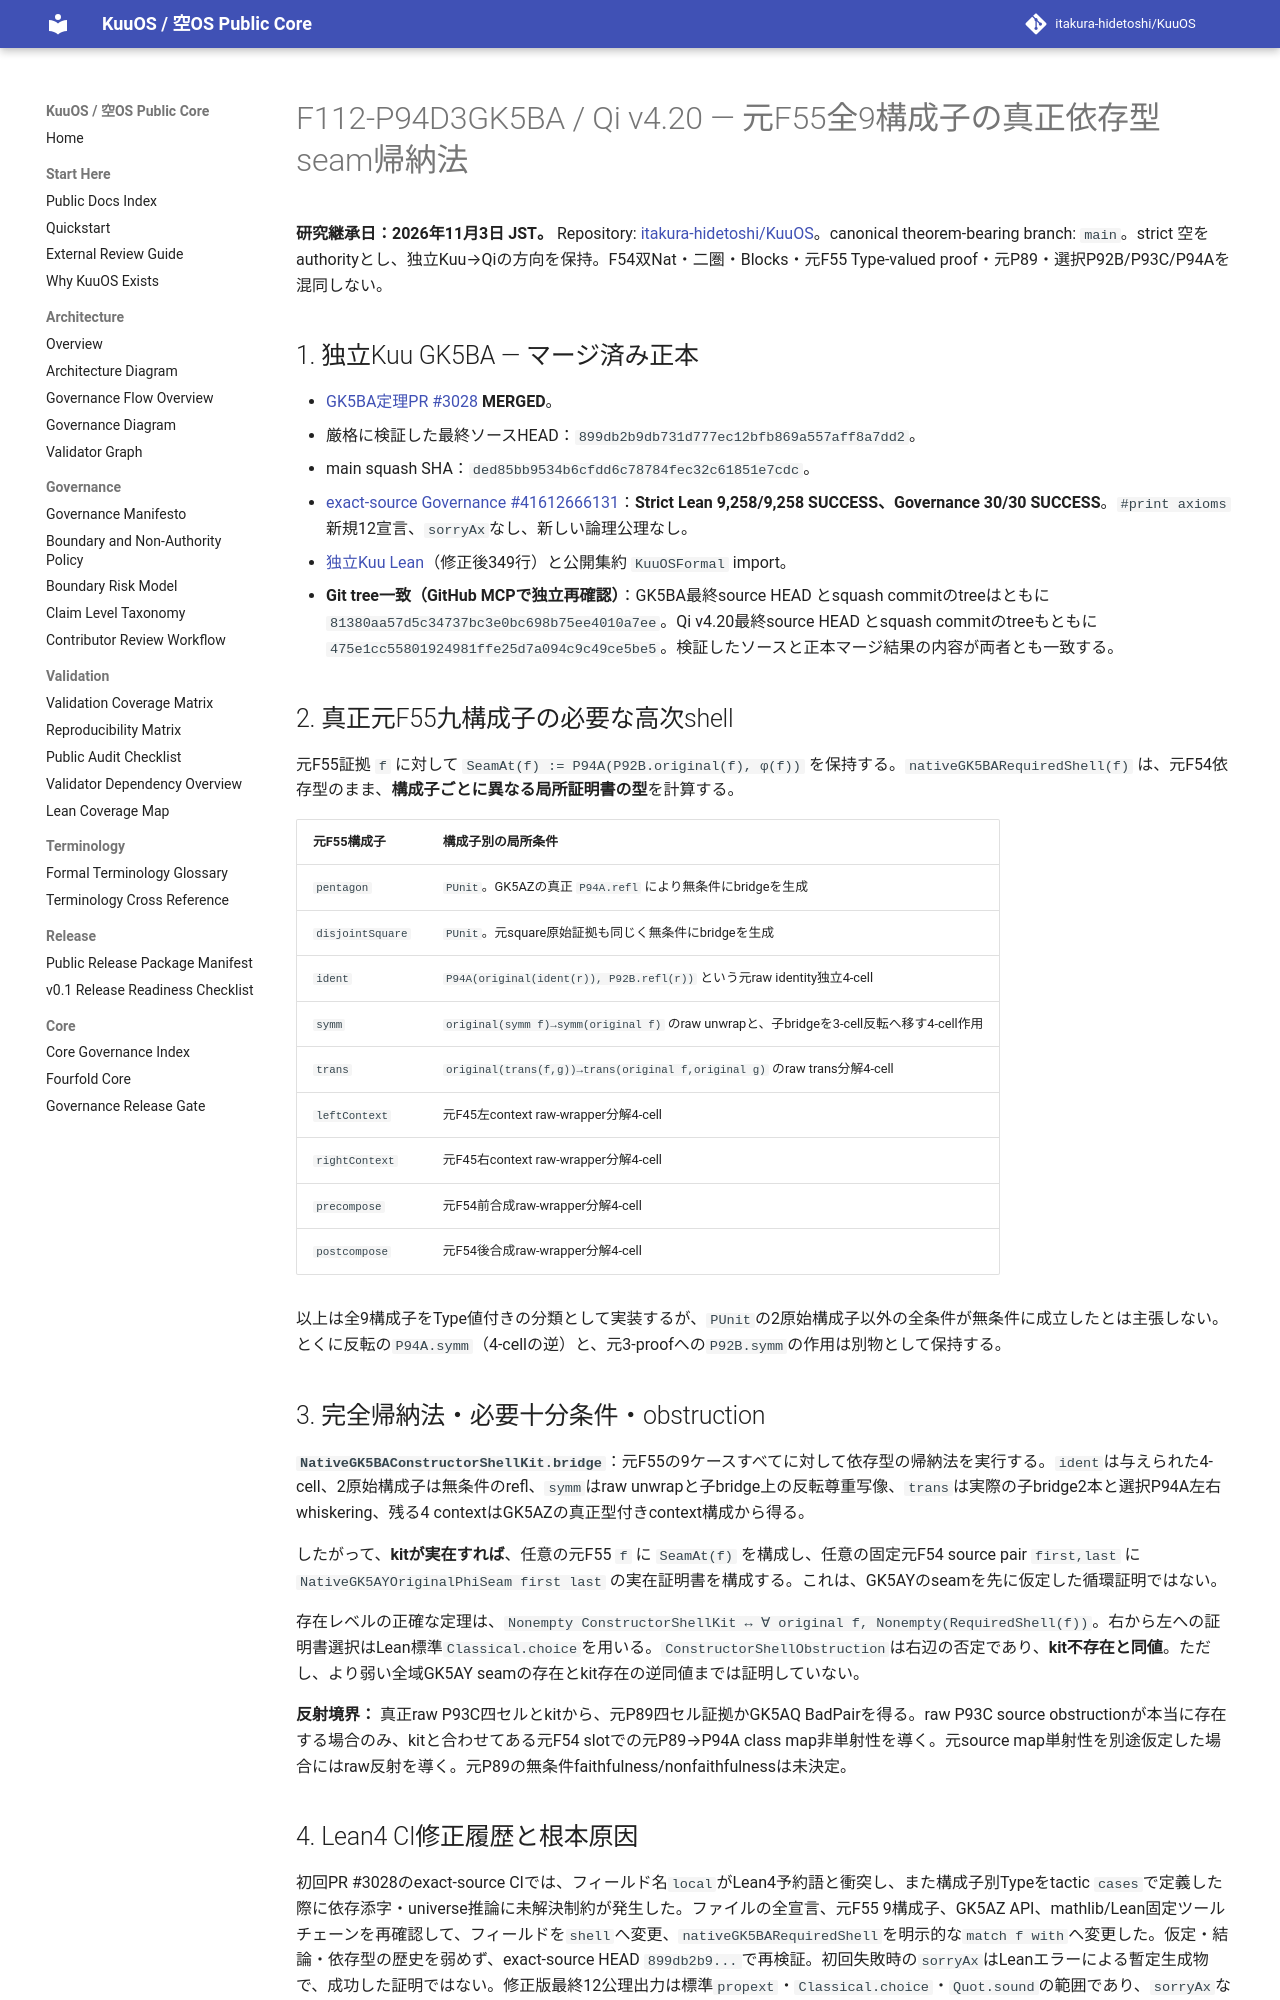

repository: itakura-hidetoshi/KuuOS · page: formal/GK5BA-Qi-v4_20-nine-constructor-dependent-seam-induction/index.html · generator: mkdocs

# F112-P94D3GK5BA / Qi v4.20 — 元F55全9構成子の真正依存型seam帰納法

**研究継承日：2026年11月3日 JST。** Repository: [itakura-hidetoshi/KuuOS](https://github.com/itakura-hidetoshi/KuuOS)。canonical theorem-bearing branch: `main`。strict 空をauthorityとし、独立Kuu→Qiの方向を保持。F54双Nat・二圏・Blocks・元F55 Type-valued proof・元P89・選択P92B/P93C/P94Aを混同しない。

## 1. 独立Kuu GK5BA — マージ済み正本

- [GK5BA定理PR #3028](https://github.com/itakura-hidetoshi/KuuOS/pull/3028) **MERGED**。
- 厳格に検証した最終ソースHEAD：`899db2b9db731d777ec12bfb869a557aff8a7dd2`。
- main squash SHA：`ded85bb9534b6cfdd6c78784fec32c61851e7cdc`。
- [exact-source Governance #41612666131](https://github.com/itakura-hidetoshi/KuuOS/actions/runs/41612666131)：**Strict Lean 9,258/9,258 SUCCESS、Governance 30/30 SUCCESS**。`#print axioms`新規12宣言、`sorryAx`なし、新しい論理公理なし。
- [独立Kuu Lean](../../formal/Kuu/F112/PolygonNativeC60AQFullPentagonPhysicalNativeGK5BANineConstructorSeamInduction.lean)（修正後349行）と公開集約 `KuuOSFormal` import。
- **Git tree一致（GitHub MCPで独立再確認）**：GK5BA最終source HEAD とsquash commitのtreeはともに `81380aa57d5c34737bc3e0bc698b75ee4010a7ee`。Qi v4.20最終source HEAD とsquash commitのtreeもともに `475e1cc55801924981ffe25d7a094c9c49ce5be5`。検証したソースと正本マージ結果の内容が両者とも一致する。

## 2. 真正元F55九構成子の必要な高次shell

元F55証拠 `f` に対して `SeamAt(f) := P94A(P92B.original(f), φ(f))` を保持する。`nativeGK5BARequiredShell(f)` は、元F54依存型のまま、**構成子ごとに異なる局所証明書の型**を計算する。

| 元F55構成子 | 構成子別の局所条件 |
| --- | --- |
| `pentagon` | `PUnit`。GK5AZの真正 `P94A.refl` により無条件にbridgeを生成 |
| `disjointSquare` | `PUnit`。元square原始証拠も同じく無条件にbridgeを生成 |
| `ident` | `P94A(original(ident(r)), P92B.refl(r))` という元raw identity独立4-cell |
| `symm` | `original(symm f)→symm(original f)` のraw unwrapと、子bridgeを3-cell反転へ移す4-cell作用 |
| `trans` | `original(trans(f,g))→trans(original f,original g)` のraw trans分解4-cell |
| `leftContext` | 元F45左context raw-wrapper分解4-cell |
| `rightContext` | 元F45右context raw-wrapper分解4-cell |
| `precompose` | 元F54前合成raw-wrapper分解4-cell |
| `postcompose` | 元F54後合成raw-wrapper分解4-cell |

以上は全9構成子をType値付きの分類として実装するが、`PUnit`の2原始構成子以外の全条件が無条件に成立したとは主張しない。とくに反転の`P94A.symm`（4-cellの逆）と、元3-proofへの`P92B.symm`の作用は別物として保持する。

## 3. 完全帰納法・必要十分条件・obstruction

**`NativeGK5BAConstructorShellKit.bridge`**：元F55の9ケースすべてに対して依存型の帰納法を実行する。`ident`は与えられた4-cell、2原始構成子は無条件のrefl、`symm`はraw unwrapと子bridge上の反転尊重写像、`trans`は実際の子bridge2本と選択P94A左右whiskering、残る4 contextはGK5AZの真正型付きcontext構成から得る。

したがって、**kitが実在すれば**、任意の元F55 `f` に `SeamAt(f)` を構成し、任意の固定元F54 source pair `first,last` に `NativeGK5AYOriginalPhiSeam first last` の実在証明書を構成する。これは、GK5AYのseamを先に仮定した循環証明ではない。

存在レベルの正確な定理は、`Nonempty ConstructorShellKit ↔ ∀ original f, Nonempty(RequiredShell(f))`。右から左への証明書選択はLean標準`Classical.choice`を用いる。`ConstructorShellObstruction`は右辺の否定であり、**kit不存在と同値**。ただし、より弱い全域GK5AY seamの存在とkit存在の逆同値までは証明していない。

**反射境界：** 真正raw P93C四セルとkitから、元P89四セル証拠かGK5AQ BadPairを得る。raw P93C source obstructionが本当に存在する場合のみ、kitと合わせてある元F54 slotでの元P89→P94A class map非単射性を導く。元source map単射性を別途仮定した場合にはraw反射を導く。元P89の無条件faithfulness/nonfaithfulnessは未決定。

## 4. Lean4 CI修正履歴と根本原因

初回PR #3028のexact-source CIでは、フィールド名`local`がLean4予約語と衝突し、また構成子別Typeをtactic `cases`で定義した際に依存添字・universe推論に未解決制約が発生した。ファイルの全宣言、元F55 9構成子、GK5AZ API、mathlib/Lean固定ツールチェーンを再確認して、フィールドを`shell`へ変更、`nativeGK5BARequiredShell`を明示的な`match f with`へ変更した。仮定・結論・依存型の歴史を弱めず、exact-source HEAD `899db2b9...`で再検証。初回失敗時の`sorryAx`はLeanエラーによる暫定生成物で、成功した証明ではない。修正版最終12公理出力は標準`propext`・`Classical.choice`・`Quot.sound`の範囲であり、`sorryAx`なし。
